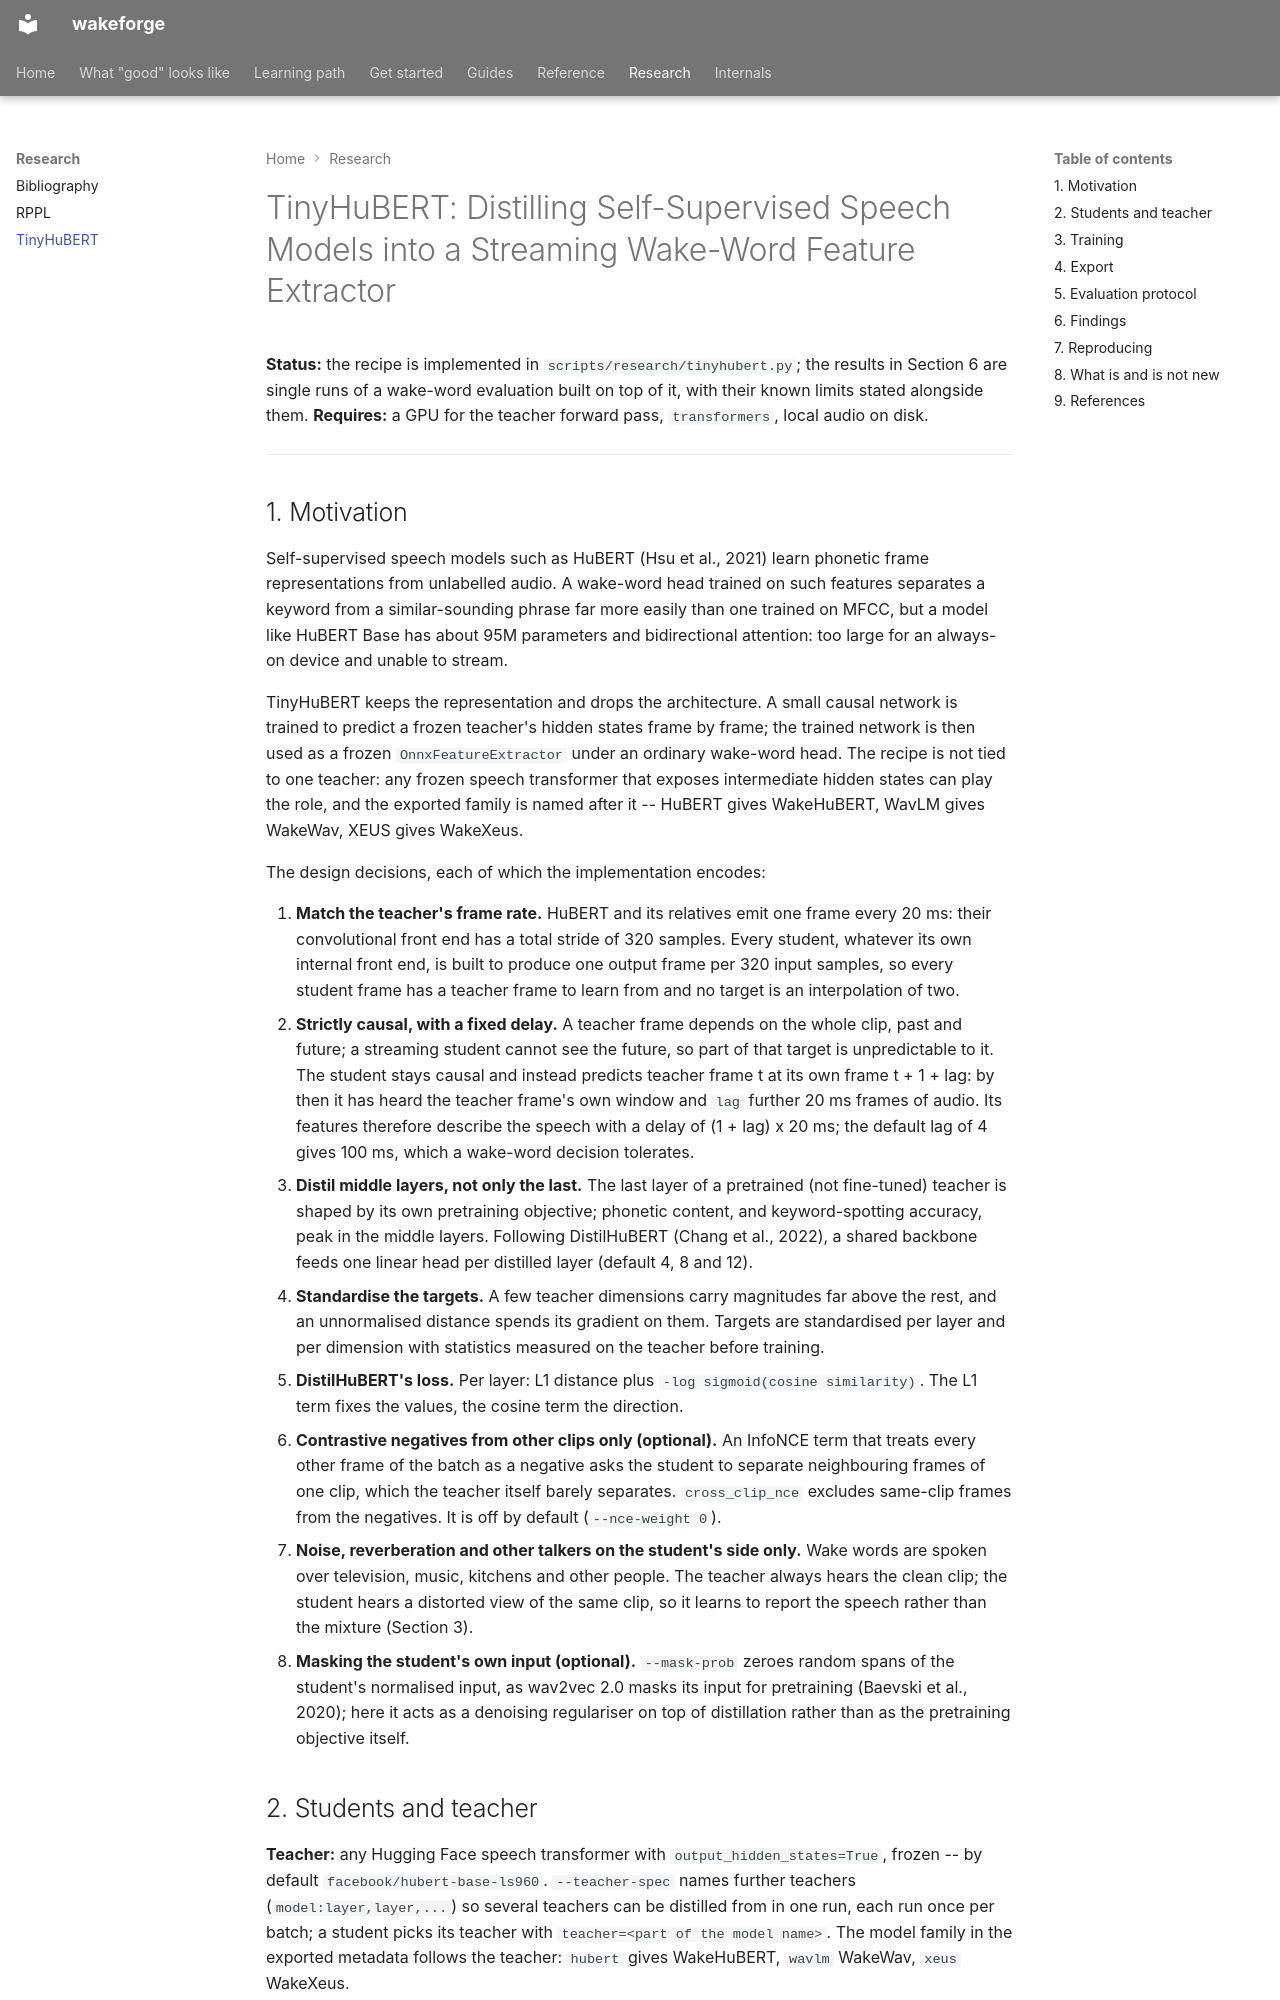

repository: TigreGotico/wakeforge · page: research/tinyhubert/index.html · generator: mkdocs

# TinyHuBERT: Distilling Self-Supervised Speech Models into a Streaming Wake-Word Feature Extractor

**Status:** the recipe is implemented in `scripts/research/tinyhubert.py`; the results in Section 6 are
single runs of a wake-word evaluation built on top of it, with their known limits stated alongside them.
**Requires:** a GPU for the teacher forward pass, `transformers`, local audio on disk.

---

## 1. Motivation

Self-supervised speech models such as HuBERT (Hsu et al., 2021) learn phonetic frame representations
from unlabelled audio. A wake-word head trained on such features separates a keyword from a similar-sounding
phrase far more easily than one trained on MFCC, but a model like HuBERT Base has about 95M parameters and
bidirectional attention: too large for an always-on device and unable to stream.

TinyHuBERT keeps the representation and drops the architecture. A small causal network is trained to predict
a frozen teacher's hidden states frame by frame; the trained network is then used as a frozen
`OnnxFeatureExtractor` under an ordinary wake-word head. The recipe is not tied to one teacher: any frozen
speech transformer that exposes intermediate hidden states can play the role, and the exported family is
named after it -- HuBERT gives WakeHuBERT, WavLM gives WakeWav, XEUS gives WakeXeus.

The design decisions, each of which the implementation encodes:

1. **Match the teacher's frame rate.** HuBERT and its relatives emit one frame every 20 ms: their
   convolutional front end has a total stride of 320 samples. Every student, whatever its own internal
   front end, is built to produce one output frame per 320 input samples, so every student frame has a
   teacher frame to learn from and no target is an interpolation of two.
2. **Strictly causal, with a fixed delay.** A teacher frame depends on the whole clip, past and future; a
   streaming student cannot see the future, so part of that target is unpredictable to it. The student
   stays causal and instead predicts teacher frame t at its own frame t + 1 + lag: by then it has heard the
   teacher frame's own window and `lag` further 20 ms frames of audio. Its features therefore describe the
   speech with a delay of (1 + lag) x 20 ms; the default lag of 4 gives 100 ms, which a wake-word decision
   tolerates.
3. **Distil middle layers, not only the last.** The last layer of a pretrained (not fine-tuned) teacher is
   shaped by its own pretraining objective; phonetic content, and keyword-spotting accuracy, peak in the
   middle layers. Following DistilHuBERT (Chang et al., 2022), a shared backbone feeds one linear head per
   distilled layer (default 4, 8 and 12).
4. **Standardise the targets.** A few teacher dimensions carry magnitudes far above the rest, and an
   unnormalised distance spends its gradient on them. Targets are standardised per layer and per dimension
   with statistics measured on the teacher before training.
5. **DistilHuBERT's loss.** Per layer: L1 distance plus `-log sigmoid(cosine similarity)`. The L1 term fixes
   the values, the cosine term the direction.
6. **Contrastive negatives from other clips only (optional).** An InfoNCE term that treats every other frame
   of the batch as a negative asks the student to separate neighbouring frames of one clip, which the teacher
   itself barely separates. `cross_clip_nce` excludes same-clip frames from the negatives. It is off by
   default (`--nce-weight 0`).
7. **Noise, reverberation and other talkers on the student's side only.** Wake words are spoken over
   television, music, kitchens and other people. The teacher always hears the clean clip; the student hears
   a distorted view of the same clip, so it learns to report the speech rather than the mixture (Section 3).
8. **Masking the student's own input (optional).** `--mask-prob` zeroes random spans of the student's
   normalised input, as wav2vec 2.0 masks its input for pretraining (Baevski et al., 2020); here it acts as a
   denoising regulariser on top of distillation rather than as the pretraining objective itself.
